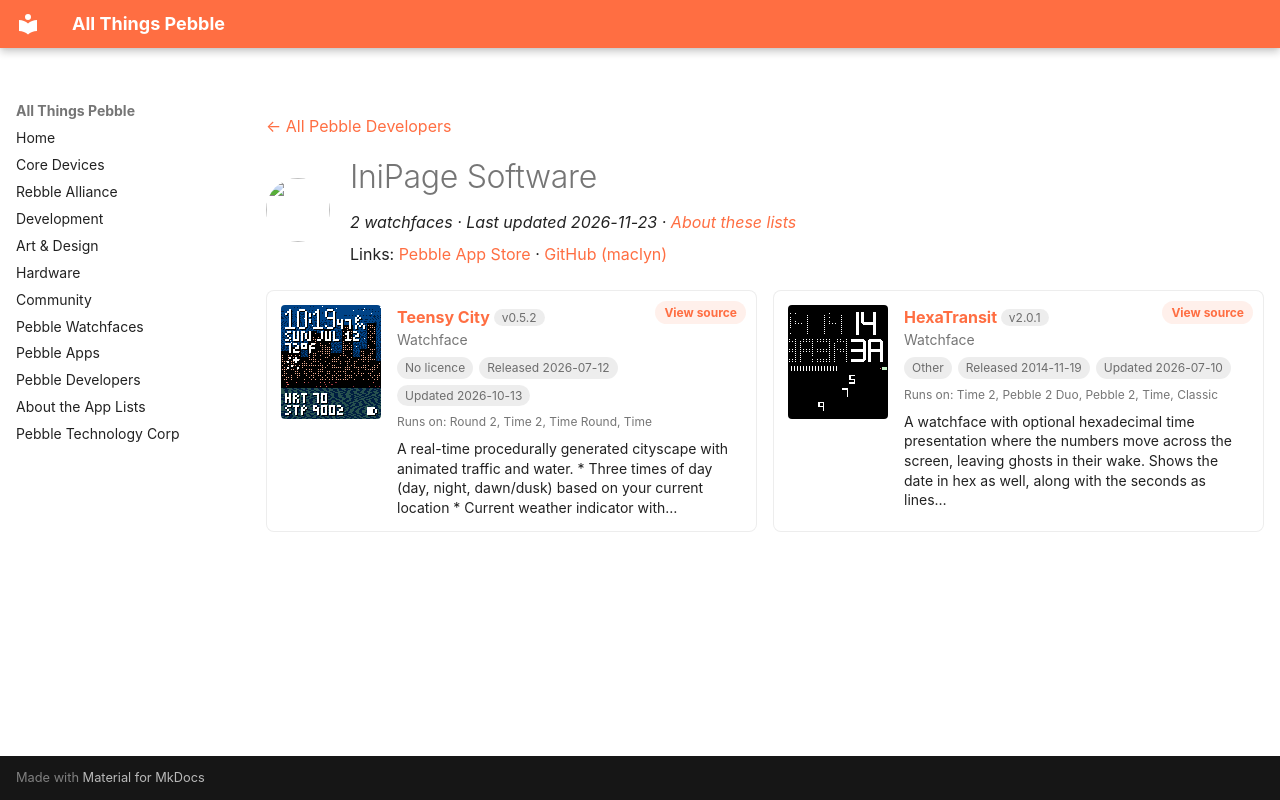

repository: saltedlolly/all-things-pebble · page: developers/inipage-software.html · generator: mkdocs

---
title: "IniPage Software"
hide:
  - toc
---

<!-- Generated by scripts/update_app_directory.py: do not edit by hand -->
[← All Pebble Developers](../developers.md)

<div class="dev-header" markdown>
<img class="dev-avatar" src="https://github.com/maclyn.png?size=128" alt="" width="64" height="64" loading="lazy" onerror="this.remove()">
<div class="dev-intro" markdown>

# IniPage Software

*2 watchfaces · Last updated 2026-11-23 · [About these lists](../about-app-lists.md)*

Links: [Pebble App Store](https://apps.repebble.com/apps/dev/inipage-software_53a1e088d130a4d1cf000094) · [GitHub (maclyn)](https://github.com/maclyn)

</div>
</div>

<div class="dev-controls" data-search-exclude hidden>
<div class="dev-filter" role="group" aria-label="Show"><button type="button" data-filter="all" aria-pressed="true">All <span>2</span></button><button type="button" data-filter="watchface" aria-pressed="false">Watchfaces <span>2</span></button><button type="button" data-filter="watchapp" aria-pressed="false" disabled>Apps <span>0</span></button></div>
<label class="dev-sort">Sort by <select><option value="updated">Recently updated</option><option value="released">Newest release</option><option value="title">A–Z</option></select></label>
</div>

<div class="app-grid dev-apps" data-search-exclude>
<div class="app-card" data-type="watchface" data-title="teensy city" data-released="2026-07-12" data-updated="2026-10-13">
<a class="app-shot" href="https://apps.repebble.com/54b31c54663d4f4f8daaad6d" data-search-exclude><img src="../images/apps/54b31c54663d4f4f8daaad6d.png" alt="Teensy City" loading="lazy"></a>
<div class="app-info">
<h2 class="app-name" id="app-54b31c54663d4f4f8daaad6d"><a href="https://apps.repebble.com/54b31c54663d4f4f8daaad6d">Teensy City</a> <span class="app-version" title="Latest version" data-search-exclude>v0.5.2</span></h2>
<a class="app-source" href="https://github.com/maclyn/proc-gen-city-wf-for-pebble" title="Source code" data-search-exclude>View source</a>
<div class="app-dev">Watchface</div>
<div class="app-tags" data-search-exclude><span class="app-licence app-licence--none" title="Licence">No licence</span> <span title="First published in the app store">Released 2026-07-12</span> <span title="Latest release in the app store">Updated 2026-10-13</span></div>
<div class="app-watches" title="Supported watches" data-search-exclude>Runs on: Round 2, Time 2, Time Round, Time</div>
<p class="app-desc">A real-time procedurally generated cityscape with animated traffic and water. * Three times of day (day, night, dawn/dusk) based on your current location * Current weather indicator with…</p>
</div>
</div>
<div class="app-card" data-type="watchface" data-title="hexatransit" data-released="2014-11-19" data-updated="2026-07-10">
<a class="app-shot" href="https://apps.repebble.com/546c09e80b356e51bb000040" data-search-exclude><img src="../images/apps/546c09e80b356e51bb000040.png" alt="HexaTransit" loading="lazy"></a>
<div class="app-info">
<h2 class="app-name" id="app-546c09e80b356e51bb000040"><a href="https://apps.repebble.com/546c09e80b356e51bb000040">HexaTransit</a> <span class="app-version" title="Latest version" data-search-exclude>v2.0.1</span></h2>
<a class="app-source" href="https://github.com/maclyn/hexatransit" title="Source code" data-search-exclude>View source</a>
<div class="app-dev">Watchface</div>
<div class="app-tags" data-search-exclude><span class="app-licence app-licence--none" title="Licence">Other</span> <span title="First published in the app store">Released 2014-11-19</span> <span title="Latest release in the app store">Updated 2026-07-10</span></div>
<div class="app-watches" title="Supported watches" data-search-exclude>Runs on: Time 2, Pebble 2 Duo, Pebble 2, Time, Classic</div>
<p class="app-desc">A watchface with optional hexadecimal time presentation where the numbers move across the screen, leaving ghosts in their wake. Shows the date in hex as well, along with the seconds as lines…</p>
</div>
</div>
</div>
